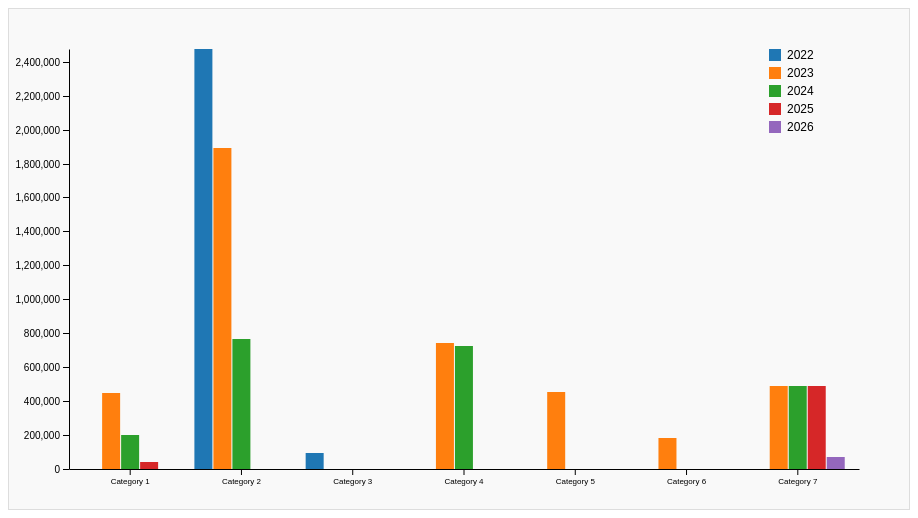
D3 v7 page, settled after 360 driven frames (6 s of simulated time); the page loaded 1 data file(s).


// ── chart_demo.js
// Fix dates missing century (e.g., "1/1/22" → "1/1/2022")
function fixyear(datestring) {
  const parts = datestring.split("/");
  return parts[0] + "/" + parts[1] + "/20" + parts[2];
}

// Set up dimensions
const margin = {top: 20, right: 10, bottom: 20, left: 30};
const width = 900 - margin.left - margin.right;
const height = 500 - margin.top - margin.bottom;

// Create SVG
const svg = d3.select("#chart")
  .append("svg")
  .attr("width", width + margin.left + margin.right)
  .attr("height", height + margin.top + margin.bottom)
  .append("g")
  .attr("transform", "translate(" + margin.left + "," + margin.top + ")");

// Load data
d3.csv("sample_data.csv").then(ready);

function ready(datapoints) {
  console.log("Daniel's check", datapoints);
  
  // Parse dates
  const parseTime = d3.timeParse("%m/%d/%Y");
  datapoints.forEach((d) => d['Scheduled Date'] = fixyear(d['Scheduled Date']));
  datapoints.forEach((d) => d.date = parseTime(d['Scheduled Date']));
  datapoints.forEach((d) => d.year = d.date.getFullYear());

  // Group by Class and Year, sum Payment Amounts (nested Map)
  // rollup gives: Map<Class, Map<Year, Total>>
  const groupMap = d3.rollup(
    datapoints,
    (v) => d3.sum(v, (d) => +d['Payment Amount']),
    (d) => d.Class,
    (d) => d.year
  );

  // Convert nested Map to flat array of objects
  const groupObject = Array.from(groupMap, ([cat, yearMap]) =>
    Array.from(yearMap, ([year, total]) => ({ cat, year, total }))
  ).flat();

  // Get unique categories and years
  const categories = new Set(groupObject.map((x) => x.cat));
  const years = new Set(groupObject.map((x) => x.year));
  const keys = Array.from(years).sort(d3.ascending);
  
  // X scale for categories
  const xScale = d3.scaleBand()
    .domain(categories)
    .range([margin.left, width - margin.right - margin.left])
    .padding(0.1);
  
  const xAxis = d3.axisBottom(xScale).tickSizeOuter(0);
  
  // Ensure every category has every year (missing combos get 0)
  for (const cat of categories) {
    for (const year of keys) {
      const exists = groupObject.some((el) => el.cat === cat && el.year === year);
      if (!exists) {
        groupObject.push({cat, year, total: 0});
      }
    }
  }
  
  // X sub-scale for years within each category
  const xSubScale = d3.scaleBand()
    .domain(keys)
    .rangeRound([0, xScale.bandwidth()])
    .padding(0.05);
  
  // Y scale for totals
  const yScale = d3.scaleLinear()
    .domain([0, d3.max(groupObject, d => d.total)])
    .rangeRound([height - margin.bottom, margin.top]);
  
  const yAxis = d3.axisLeft(yScale).tickSizeOuter(0);
  
  // Color scale
  const color = d3.scaleOrdinal()
    .domain(keys)
    .range(d3.schemeCategory10)
    .unknown("#ccc");

  // Draw bars
  svg.append("g")
    .selectAll()
    .data(d3.group(groupObject, d => d.cat))
    .join("g")
    .attr("transform", ([cat]) => `translate(${xScale(cat)},0)`)
    .selectAll()
    .data(([, d]) => d)
    .join("rect")
    .attr("x", d => xSubScale(d.year))
    .attr("y", d => yScale(d.total))
    .attr("width", xSubScale.bandwidth())
    .attr("height", d => yScale(0) - yScale(d.total))
    .attr("fill", d => color(d.year));
  
  // Draw axes
  svg.append('g')
    .attr('transform', `translate(0,${height - margin.bottom})`)
    .call(xAxis)
    .selectAll("text")
    .attr("font-size", 8);
  
  svg.append('g')
    .attr('class', 'y-axis')
    .attr('transform', `translate(${margin.left},0)`)
    .call(yAxis);

  // Draw legend (core D3)
  const legend = svg.append("g")
    .attr("transform", `translate(${width - margin.right - 120},${margin.top})`);

  const legendRow = legend.selectAll("g")
    .data(keys)
    .join("g")
    .attr("transform", (_, i) => `translate(0,${i * 18})`);

  legendRow.append("rect")
    .attr("width", 12)
    .attr("height", 12)
    .attr("fill", d => color(d));

  legendRow.append("text")
    .attr("x", 18)
    .attr("y", 10)
    .style("font-size", "12px")
    .text(d => d);
}


### data: sample_data.csv
Payment Amount, Scheduled Date, Class
30000, 1/1/23, Category 1
70000, 1/1/23, Category 1
30000, 1/1/23, Category 1
20000, 1/1/23, Category 1
30000, 1/1/23, Category 1
30000, 1/1/23, Category 1
70000, 1/1/23, Category 1
50000, 1/1/23, Category 1
50000, 1/1/23, Category 1
70000, 1/1/23, Category 1
30000, 1/1/24, Category 1
40000, 1/1/24, Category 1
70000, 1/1/24, Category 1
30000, 1/1/24, Category 1
30000, 1/1/24, Category 1
40000, 1/1/25, Category 1
33000, 12/1/22, Category 2
45000, 12/1/22, Category 2
5000, 12/1/22, Category 3
45000, 12/1/22, Category 2
5000, 12/1/22, Category 3
5000, 12/1/22, Category 3
1075, 12/1/22, Category 3
45000, 12/1/22, Category 2
4950, 12/1/22, Category 3
45000, 12/1/22, Category 2
45000, 12/1/22, Category 2
45000, 12/1/22, Category 2
24000, 12/1/22, Category 2
45000, 12/1/22, Category 2
45000, 12/1/22, Category 2
45000, 12/1/22, Category 2
45000, 12/1/22, Category 2
45000, 12/1/22, Category 2
45000, 12/1/22, Category 2
5000, 12/1/22, Category 3
5000, 12/1/22, Category 3
45000, 12/1/22, Category 2
45000, 12/1/22, Category 2
45000, 12/1/22, Category 2
45000, 12/1/22, Category 2
45000, 12/1/22, Category 2
45000, 12/1/22, Category 2
45000, 12/1/22, Category 2
5000, 12/1/22, Category 3
45000, 12/1/22, Category 2
45000, 12/1/22, Category 2
5000, 12/1/22, Category 3
45000, 12/1/22, Category 2
45000, 12/1/22, Category 2
45000, 12/1/22, Category 2
2465, 12/1/22, Category 3
45000, 12/1/22, Category 2
4970, 12/1/22, Category 3
45000, 12/1/22, Category 2
5000, 12/1/22, Category 3
5000, 12/1/22, Category 3
5000, 12/1/22, Category 3
45000, 12/1/22, Category 2
45000, 12/1/22, Category 2
... 157 more rows